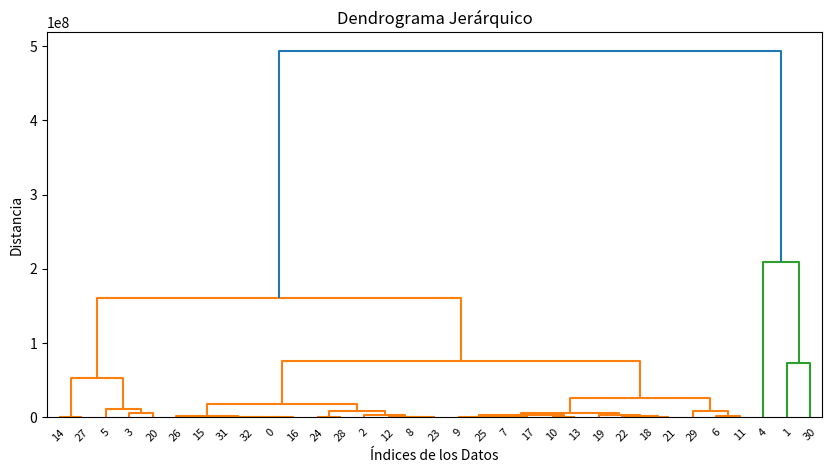

This figure's Python source:
import numpy as np
from scipy.cluster.hierarchy import linkage, dendrogram
import matplotlib.pyplot as plt

# Datos
datos = np.array([
    [1067855.672, 76589, 13.94267678],
    [212514957.4, 6407102, 33.16865524],
    [8548114.653, 262174, 32.60473828],
    [63764770.77, 2535517, 25.1486268],
    [357258620.8, 7412566, 48.19634938],
    [51404352.37, 2070110, 24.83170091],
    [38858162.12, 1217376, 31.91960588],
    [23953112.45, 998255, 23.9949837],
    [5461366.78, 401849, 13.59059443],
    [23660657.37, 420504, 56.26737766],
    [25758151.71, 1464488, 17.58850309],
    [37523918.98, 1200574, 31.25498218],
    [6001844.915, 534826, 11.2220515],
    [24991953.76, 1784783, 14.00279685],
    [91945942.28, 2919060, 31.49847632],
    [497704.0127, 48114, 10.34426597],
    [1123857.696, 82767, 13.57857232],
    [24011616.06, 1100386, 21.82108466],
    [22262575.88, 880560, 25.28229295],
    [19738417.36, 1341746, 14.710994],
    [58439500.07, 1039722, 56.20685151],
    [21775426.15, 1630592, 13.35430699],
    [23056874.23, 1491689, 15.45689097],
    [5616558.269, 348182, 16.13109888],
    [11941644.16, 539904, 22.11808795],
    [23786362.42, 943401, 25.21341659],
    [2125410.333, 61280, 34.68358898],
    [92276678.16, 2184837, 42.23504003],
    [11516270.76, 904863, 12.7270877],
    [30438180.15, 1330187, 22.8826324],
    [139863153.5, 4475886, 31.2481492],
    [381851.6785, 40797, 9.359797989],
    [956576.6785, 107808, 8.872965629]
])

# Calcula la matriz de enlace utilizando scipy
matriz_enlace = linkage(datos, method='ward')

# Dibuja el dendrograma
plt.figure(figsize=(10, 5))
dendrogram(matriz_enlace, labels=[str(i) for i in range(len(datos))])
plt.title('Dendrograma Jerárquico')
plt.xlabel('Índices de los Datos')
plt.ylabel('Distancia')
plt.show()